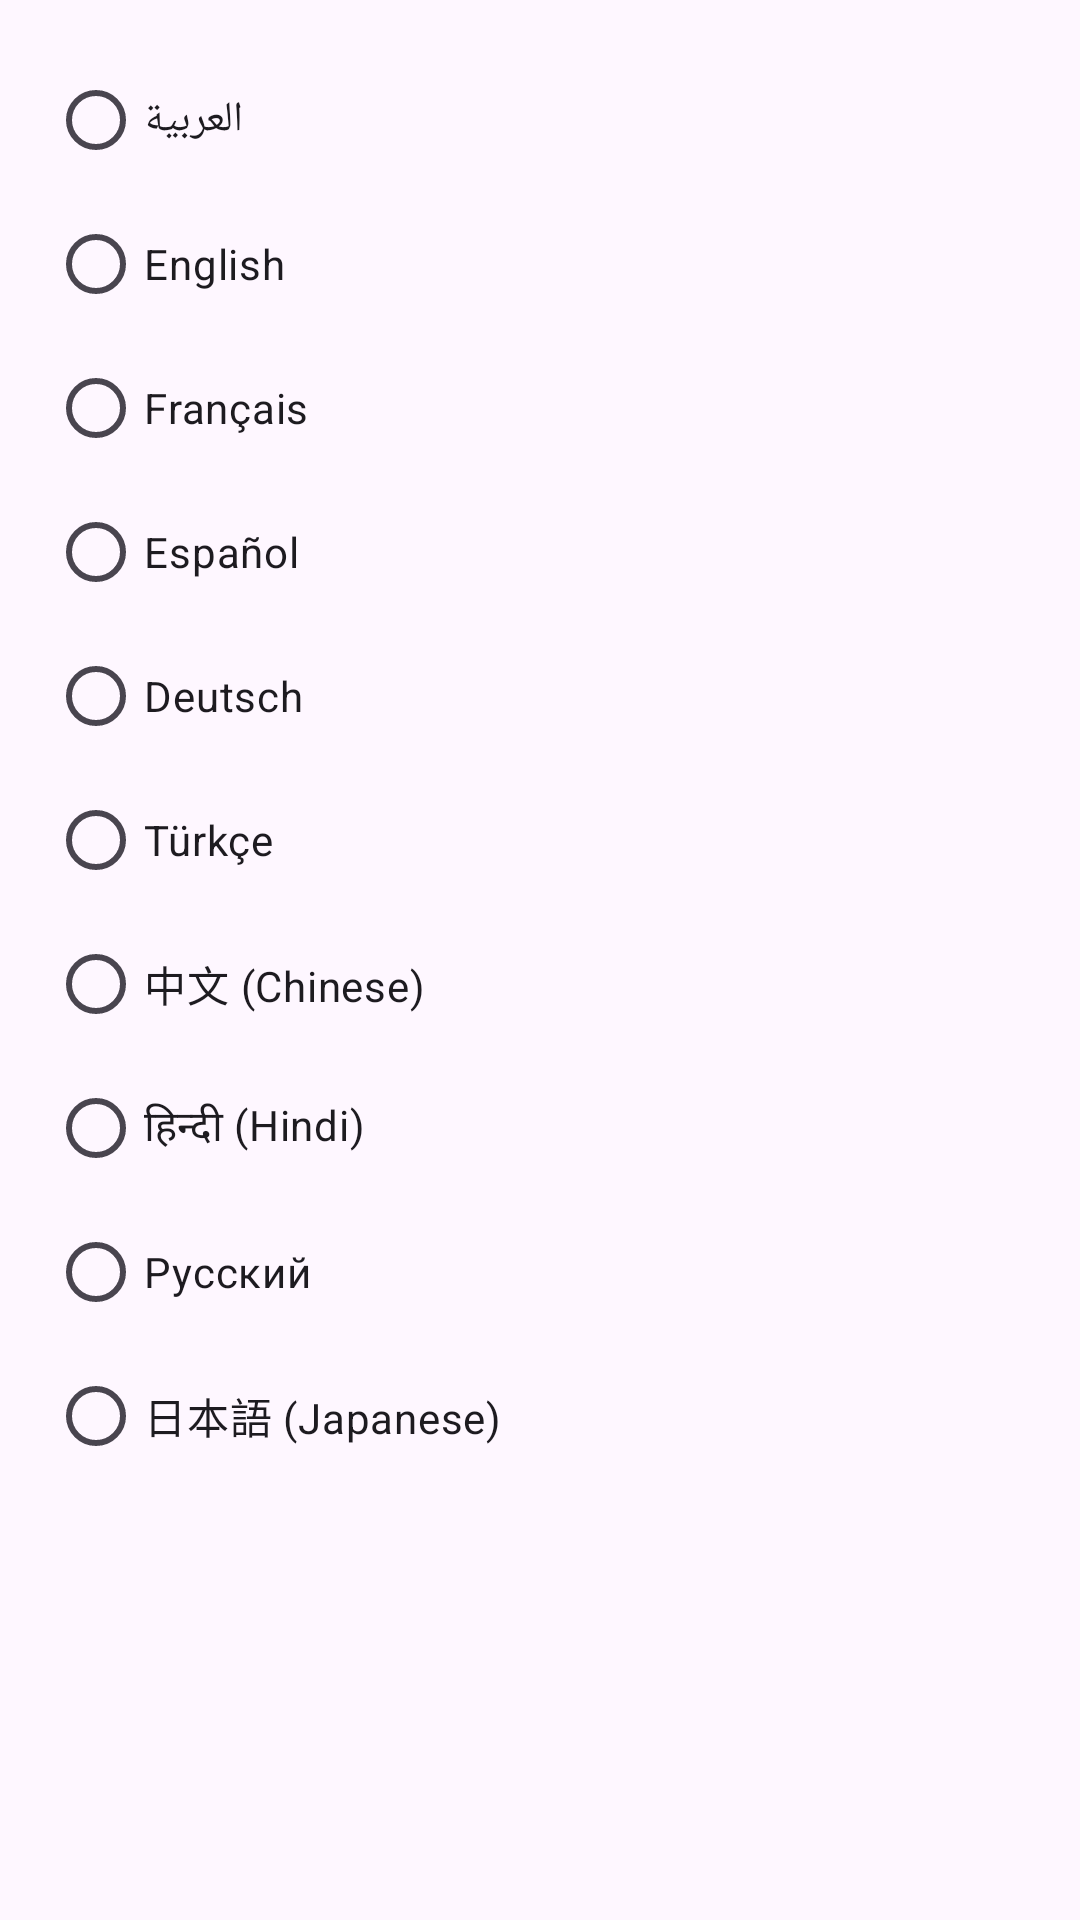

The Android layout XML behind this screen, and the referenced resources:
<!-- AndroidManifest.xml: application theme Theme.Jobly -->
<!-- res/layout/language_dialog.xml -->
<?xml version="1.0" encoding="utf-8"?>
<ScrollView xmlns:android="http://schemas.android.com/apk/res/android"
    android:layout_width="match_parent"
    android:layout_height="wrap_content">

    <RadioGroup
        android:id="@+id/radioGroupLanguages"
        android:layout_width="match_parent"
        android:layout_height="wrap_content"
        android:orientation="vertical"
        android:padding="16dp">

        <RadioButton
            android:id="@+id/lang_ar"
            android:text="العربية"
            android:layout_height="wrap_content"
            android:layout_width="wrap_content"/>

        <RadioButton
            android:id="@+id/lang_en"
            android:layout_height="wrap_content"
            android:layout_width="wrap_content"
            android:text="English" />

        <RadioButton
            android:id="@+id/lang_fr"
            android:layout_height="wrap_content"
            android:layout_width="wrap_content"
            android:text="Français" />


        <RadioButton
            android:id="@+id/lang_es"
            android:layout_height="wrap_content"
            android:layout_width="wrap_content"
            android:text="Español" />


        <RadioButton
            android:id="@+id/lang_de"
            android:layout_height="wrap_content"
            android:layout_width="wrap_content"
            android:text="Deutsch" />


        <RadioButton
            android:id="@+id/lang_tr"
            android:layout_height="wrap_content"
            android:layout_width="wrap_content"
            android:text="Türkçe" />


        <RadioButton
            android:id="@+id/lang_zh"
            android:layout_height="wrap_content"
            android:layout_width="wrap_content"
            android:text="中文 (Chinese)" />


        <RadioButton
            android:id="@+id/lang_hi"
            android:layout_height="wrap_content"
            android:layout_width="wrap_content"
            android:text="हिन्दी (Hindi)" />


        <RadioButton
            android:id="@+id/lang_ru"
            android:layout_height="wrap_content"
            android:layout_width="wrap_content"
            android:text="Русский" />


        <RadioButton
            android:id="@+id/lang_ja"
            android:layout_height="wrap_content"
            android:layout_width="wrap_content"
            android:text="日本語 (Japanese)" />
    </RadioGroup>
</ScrollView>
<!-- resources referenced by this layout -->
<resources>
  <style name="Theme.Jobly" parent="Base.Theme.Jobly" />
  <style name="Base.Theme.Jobly" parent="Theme.Material3.DayNight.NoActionBar">
          
          
      </style>
</resources>
